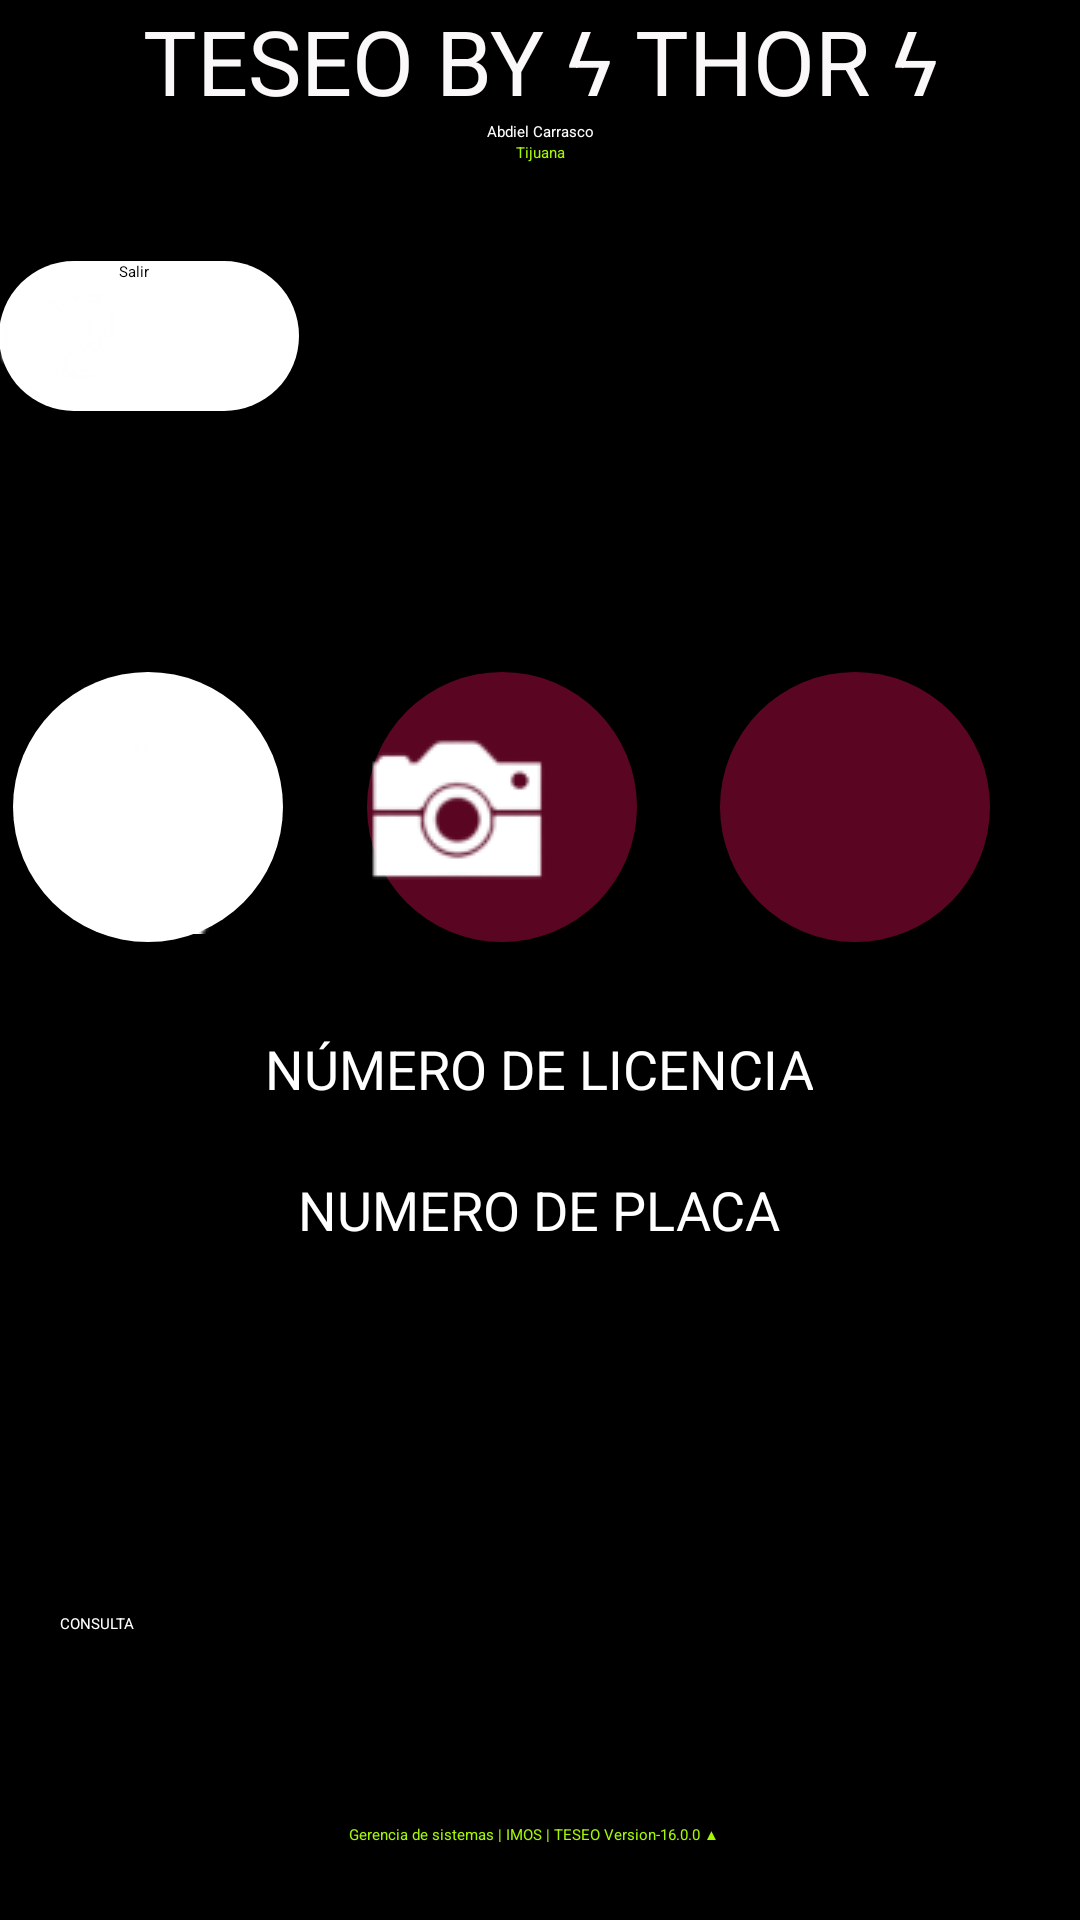

Reconstruct the res/layout file that produces this screen, plus the resources it refers to.
<!-- AndroidManifest.xml: application theme Theme.Esparrago -->
<!-- res/layout/fragment_home.xml -->
<?xml version="1.0" encoding="utf-8"?>
<androidx.constraintlayout.widget.ConstraintLayout xmlns:android="http://schemas.android.com/apk/res/android"
    xmlns:app="http://schemas.android.com/apk/res-auto"
    xmlns:tools="http://schemas.android.com/tools"
    android:layout_width="match_parent"
    android:layout_height="match_parent"
    android:background="@color/black"
    tools:context="app.simov.teseo.ui.home.HomeFragment">

    

    <ImageView
        android:id="@+id/imageId"
        android:layout_width="wrap_content"
        android:layout_height="match_parent"
        android:layout_gravity="center"
        android:alpha=".40"
        app:layout_constraintBottom_toBottomOf="parent"
        app:layout_constraintEnd_toEndOf="parent"
        app:layout_constraintHorizontal_bias="0.0"
        app:layout_constraintStart_toStartOf="parent"
        app:layout_constraintTop_toTopOf="parent"
        app:layout_constraintVertical_bias="0.0"
        app:srcCompat="@drawable/imos" />

    <TextView
        android:id="@+id/tvApp"
        android:layout_width="wrap_content"
        android:layout_height="wrap_content"
        android:text="@string/app_name"
        android:textAlignment="center"
        android:textColor="#FAF8F8"
        android:textSize="30dp"
        app:layout_constraintEnd_toEndOf="parent"
        app:layout_constraintStart_toStartOf="parent"
        app:layout_constraintTop_toTopOf="@+id/imageId" />

    <TextView
        android:id="@+id/tvUsuario"
        android:layout_width="wrap_content"
        android:layout_height="wrap_content"
        android:text="Abdiel Carrasco"
        android:textAlignment="textStart"
        android:textColor="#FFFFFF"
        app:layout_constraintEnd_toEndOf="parent"
        app:layout_constraintStart_toStartOf="parent"
        app:layout_constraintTop_toBottomOf="@+id/tvApp" />


    <TextView
        android:id="@+id/tvMunicipio"
        android:layout_width="wrap_content"
        android:layout_height="32dp"
        android:text="Tijuana"
        android:textAlignment="textStart"
        android:textColor="@color/titulosVerdes"
        app:layout_constraintEnd_toEndOf="parent"
        app:layout_constraintStart_toStartOf="parent"
        app:layout_constraintTop_toBottomOf="@+id/tvUsuario" />


    
    <Button
        android:id="@+id/salir"
        android:layout_width="100dp"
        android:layout_height="50dp"
        android:layout_marginRight="90dp"
        android:background="@drawable/bg_round"
        android:drawableLeft="@drawable/salidab"
        android:text="Salir"
        android:paddingLeft="0dp"
        android:paddingRight="0dp"
        app:layout_constraintBottom_toTopOf="@+id/btnFotoPlaca"
        app:layout_constraintEnd_toEndOf="@+id/tvMunicipio"
        app:layout_constraintStart_toStartOf="parent"
        app:layout_constraintTop_toTopOf="parent" />

    
    <Button
        android:id="@+id/btnQr"
        android:layout_width="90dp"
        android:layout_height="90dp"
        android:layout_marginRight="90dp"
        android:background="@drawable/bg_round"
        android:drawableLeft="@drawable/qrtit"
        android:paddingLeft="0dp"
        android:paddingRight="0dp"
        app:layout_constraintBottom_toTopOf="@+id/btnConsulta2"
        app:layout_constraintEnd_toEndOf="@+id/tvMunicipio"
        app:layout_constraintStart_toStartOf="parent"
        app:layout_constraintTop_toTopOf="parent" />



    <Button
        android:id="@+id/btnFotoPlaca"
        android:layout_width="90dp"
        android:layout_height="90dp"
        android:background="@drawable/bg_round"
        android:backgroundTint="@color/botonLogin"
        android:drawableLeft="@drawable/fotoplacac"
        android:textColor="@color/white"
        app:layout_constraintEnd_toStartOf="@+id/btnLimpiarLicencia"
        app:layout_constraintStart_toEndOf="@+id/btnQr"
        app:layout_constraintTop_toTopOf="@+id/btnQr" />


    
    <CheckBox
        android:id="@+id/cBoxLicencia"
        app:layout_constraintTop_toTopOf="@id/tvMunicipio"
        app:layout_constraintStart_toStartOf="parent"
        app:layout_constraintEnd_toStartOf="@id/edtLicencia"
        android:layout_marginTop="50dp"
        android:layout_width="wrap_content"
        android:visibility="gone"
        android:layout_height="wrap_content"
        android:text="@string/CON_LICENCIA"
        android:textColor="@color/titulosVerdes" />

    


    <EditText
        android:id="@+id/edtLicencia"
        android:layout_width="wrap_content"
        android:layout_height="47dp"
        android:layout_marginTop="30dp"
        android:backgroundTint="@color/white"
        android:hint="@string/NUMERO_LICENCIA"
        android:inputType="textCapCharacters"
        android:textAlignment="center"
        android:textColor="@color/white"
        android:textColorHint="@color/white"
        android:textSize="18sp"
        app:layout_constraintEnd_toEndOf="parent"
        app:layout_constraintHorizontal_bias="0.497"
        app:layout_constraintStart_toStartOf="parent"
        app:layout_constraintTop_toBottomOf="@+id/btnFotoPlaca" />

    <CheckBox
        android:id="@+id/cBoxPlaca"
        app:layout_constraintTop_toTopOf="@id/cBoxLicencia"
        app:layout_constraintStart_toStartOf="parent"
        app:layout_constraintEnd_toStartOf="@id/edtPlaca"
        android:layout_marginTop="50dp"
        android:visibility="gone"
        android:layout_width="wrap_content"
        android:layout_height="wrap_content"
        android:text="@string/CON_PLACA"
        android:textColor="@color/titulosVerdes"
        />

    <Button
        android:id="@+id/btnLimpiarLicencia"
        android:layout_width="90dp"
        android:layout_height="90dp"
        android:layout_marginRight="30dp"
        android:background="@drawable/bg_round"
        android:backgroundTint="@color/botonLogin"
        android:drawableLeft="@drawable/broom"
        android:textColor="@color/white"
        app:layout_constraintEnd_toEndOf="parent"
        app:layout_constraintTop_toTopOf="@+id/btnFotoPlaca" />

    




    

 

    <EditText
        android:id="@+id/edtPlaca"
        android:layout_width="wrap_content"
        android:layout_height="47dp"
        android:backgroundTint="#FBFAFA"
        android:ems="10"
        android:hint="@string/PLACA"
        android:inputType="textCapCharacters"
        android:textAlignment="center"
        android:textColor="#FBF8F8"
        android:textColorHint="@color/white"
        android:textSize="18sp"
        app:layout_constraintEnd_toEndOf="parent"
        app:layout_constraintHorizontal_bias="0.497"
        app:layout_constraintStart_toStartOf="parent"
        app:layout_constraintTop_toBottomOf="@+id/edtLicencia" />

    <Button
        android:id="@+id/btnConsulta2"
        android:layout_width="match_parent"
        android:layout_height="70dp"
        android:layout_marginStart="20dp"
        android:layout_marginEnd="20dp"
        android:backgroundTint="@color/botonLogin"
        android:text="CONSULTA"
        android:textColor="@color/white"
        app:layout_constraintBottom_toTopOf="@+id/tvVersion"
        app:layout_constraintEnd_toEndOf="parent"
        app:layout_constraintHorizontal_bias="0.0"
        app:layout_constraintStart_toStartOf="parent" />

    <TextView
        android:id="@+id/tvVersion"
        android:layout_width="wrap_content"
        android:layout_height="wrap_content"
        android:layout_marginBottom="25dp"
        android:text="@string/version"
        android:textColor="@color/titulosVerdes"
        app:layout_constraintBottom_toBottomOf="parent"
        app:layout_constraintEnd_toEndOf="parent"
        app:layout_constraintHorizontal_bias="0.492"
        app:layout_constraintStart_toStartOf="parent" />


</androidx.constraintlayout.widget.ConstraintLayout>
<!-- resources referenced by this layout -->
<resources>
  <string-array name="infracciones_arrays">
          <item>SELECCIONE-INFRACCION</item>
          <item>FALTA DE PLACAS</item>
          <item>CIRCULA SIN PLACAS</item>
          <item>FALTA DE TARJETA CIRCULACION</item>
          <item>TARJETA CIRCULACION VENCIDA</item>
          <item>TRANSITAR EN EL CARRIL NO CORRESPONDIENTE</item>
          <item>SUBIR BAJAR PASAJE LUGAR INDEBIDO</item>
          <item>ESTACIONARSE EN LUGAR PROHIBIDO</item>
          <item>FALTA DE ESPEJO(S) RETROVISOR</item>
          <item>FALTA DE LUCES DELANTERAS</item>
          <item>FATLA DE LUCES TRASERAS-FRENO</item>
          <item>FALTA DE LUCES</item>
          <item>EXCESO DE PASAJE</item>
          <item>EXCESO DE CARGA</item>
          <item>TRASLADO DE MERCANCIA VIA PUBLICA</item>
          <item>IMPIDEN VISIBILIDAD AL CONDUCTOR</item>
          <item>MODIFICACION CARROCERIA</item>
          <item>FALTA DE ASEO AL OPERADOR</item>
          <item>MODIFICAR ASIENTOS PARA ACEPTAR MAS PASAJEROS</item>
          <item>SERVICIO DE PASAJEROS EN VEHICULO PARTICULAR</item>
          <item>NO CONTAR CON EL TIPO DE LICENCIA CORRESPONDIENTE</item>
          <item>NO REUNIR CONDICIONES DE IMAGEN Y COMODIDAD</item>
          <item>NO CONTAR CON REVISION MECANICA</item>
          <item>REVISION DE DOCUMENTOS</item>
          <item>PRESTAR SERVICIO INTERMUNICIPAL SIN PERMISO</item>
          <item>CONTAMINAR CON HUMO</item>
          <item>LLANTAS LISAS</item>
          <item>ROTULACION INAPROPIADA</item>
          <item>EXTINGUIDOR,BOTIQUIN</item>
          <item>VENTANAS ROTAS O SIN ELLA</item>
          <item>LIMPIA PARABRISAS</item>
          <item>TRABAJAR FUERA DE HORARIO DE 4 A 22HRS</item>
          <item>TRAER PUERTAS CERRADAS MIENTRAS LA UNIDA SE MUEVE</item>
          <item>OBSTRUCCION DE VISIBILIDAD DEL CONDUCTOR</item>
          <item>TENER VIGENTE POLIZA DAÑOS A TERCEROS</item>
          <item>UNIFORME OBLIGATORIO PARA PRESTAR EL SERVICIO</item>
          <item>POR CIRCULAR CON CAJUELA ABIERTA</item>
          <item>POR CIRCULAR CON MATERIAL FLAMABLE</item>
          <item>SIN NUMERO ECONOMICO</item>
          <item>POR CIRCULAR SIN NOMBRE DE LA RUTA A LOS COSTADOS</item>
          <item>CIRCULAR SIN LA LEYENDA DE TAXI A LOS COSTADOS</item>
          <item>FUMAR O TOMAR BEBIDAS ALCOHOLICAS EN LA UNIDAD</item>
          <item>ARROJAR BASURA U OBJETOS EN LA VIA PUBLICA</item>
          <item>OBSTRUIR CARRIL DE CIRCULACION</item>
          <item>REALIZAR TODO TIPO DE REPARACIONES MECANICAS</item>
          <item>HACER USO DE PARKIN AUN PAGANDO TARIFA</item>
          <item>VIDRIOS POLARIZADOS</item>
          <item>REALIZAR COBROS ADICIONALES</item>
          <item>POR NO CONTAR CON PERMISO EN SITIO O LANZADERAS</item>
          <item>ALTERAR MODIFICAR SISTEMA DE SONIDO NO ORIGINAL</item>
          <item>NO CONTAR CON EXAMEN TOXICOLOGICO</item>
          <item>NO TRAER LICENCIA</item>
          <item>POR ABASTASER COMBUSTIBLE CON PASAJE ABORDO</item>
          <item>POR UTILIZAR CELULAR O RADIO MIENTRAS CODUCE</item>
          <item>POR MODIFICAR ESCAPE O SILENCIADOR</item>
          <item>POR NO RESPETAR EL REGLAMENTO DE TRANSITO</item>
          <item>POR CIRCULAR EN RUTA DIFERENTE A LA REGISTRADA</item>
  
      </string-array>
  <color name="black">#FF000000</color>
  <color name="botonLogin">#5a0622</color>
  <color name="titulosVerdes">#A5F604</color>
  <color name="white">#FFF</color>
  <!-- drawable bg_round (drawable-v24) -->
  <?xml version="1.0" encoding="utf-8"?>
  <shape xmlns:android="http://schemas.android.com/apk/res/android">
      android:shape="rectangle">
      <solid android:color="@color/white"/>
      <corners android:radius="150dp"/>
  </shape>
  <string name="CON_LICENCIA">CON LICENCIA</string>
  <string name="CON_PLACA">CON PLACA</string>
  <string name="NUMERO_LICENCIA">NÚMERO DE LICENCIA</string>
  <string name="PLACA">NUMERO DE PLACA</string>
  <string name="app_name">TESEO BY ϟ THOR ϟ </string>
  <string name="version">Gerencia de sistemas | IMOS | TESEO  Version-16.0.0 ▲</string>
</resources>
